Photos from the image-classification dataset "crops" in the GitHub repository Clear20-22/Kabbo-GPU. Its 13 classes are: rickshaw, motorcycle, tempu, sedan car, pickup, microbus, mini bus, mini truck, agro use vehicle, medium truck, large bus, heavy truck, trailer.

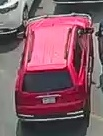
Label: sedan car

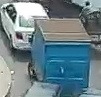
Label: agro use vehicle

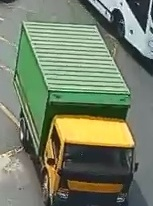
Label: medium truck

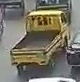
Label: pickup

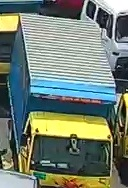
Label: heavy truck

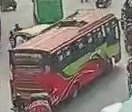
Label: mini bus
